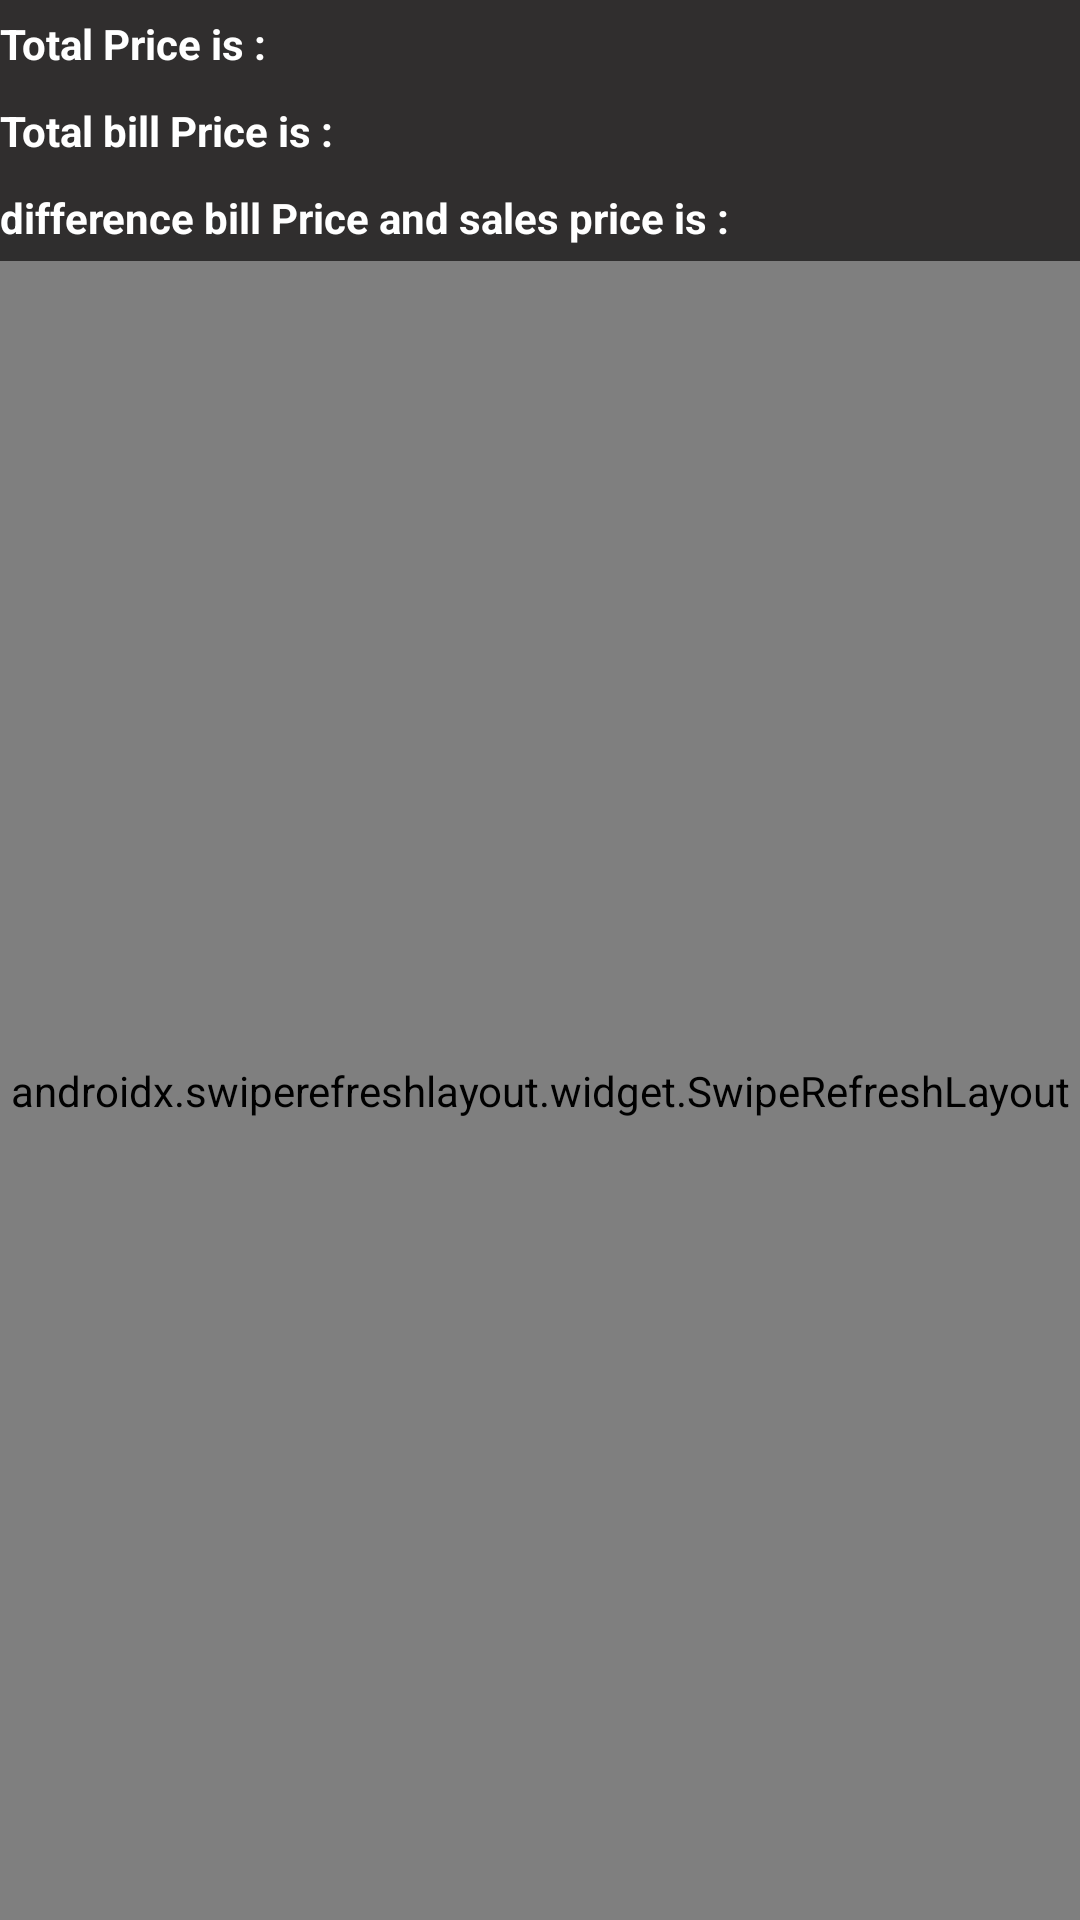

Layout XML and referenced resources for this Android screen:
<!-- AndroidManifest.xml: application theme AppTheme -->
<!-- res/layout/fragment_get_all_order_deleted.xml -->
<?xml version="1.0" encoding="utf-8"?>
<LinearLayout xmlns:android="http://schemas.android.com/apk/res/android"
    xmlns:tools="http://schemas.android.com/tools"
    android:layout_width="match_parent"
    android:layout_height="match_parent"
    tools:context=".Ui.Fragments.NotificationFragment.NotificationFragment"
    android:orientation="vertical"
    android:background="@drawable/main_background">

    <TextView
        android:layout_width="match_parent"
        android:layout_height="wrap_content"
        android:text="@string/total_price_is"
        android:textColor="@color/whiteColor"
        android:textStyle="bold"
        android:id="@+id/total_price"
        android:layout_marginVertical="5dp"/>
    <TextView
        android:layout_width="match_parent"
        android:layout_height="wrap_content"
        android:text="@string/total_bill_price_is"
        android:textColor="@color/whiteColor"
        android:textStyle="bold"
        android:id="@+id/bill_price"
        android:layout_marginVertical="5dp"/>
    <TextView
        android:layout_width="match_parent"
        android:layout_height="wrap_content"
        android:text="@string/difference_bill_price_and_sales_price_is"
        android:textColor="@color/whiteColor"
        android:textStyle="bold"
        android:id="@+id/difference_price"
        android:layout_marginVertical="5dp"/>
    <androidx.swiperefreshlayout.widget.SwipeRefreshLayout
        android:layout_width="match_parent"
        android:layout_height="match_parent"
        android:id="@+id/srlList">
        <androidx.recyclerview.widget.RecyclerView
            android:id="@+id/recycler_department"
            android:layout_width="match_parent"
            android:layout_height="match_parent" />
    </androidx.swiperefreshlayout.widget.SwipeRefreshLayout>


</LinearLayout>
<!-- resources referenced by this layout -->
<resources>
  <color name="whiteColor">#fff</color>
  <!-- drawable main_background (drawable) -->
  <?xml version="1.0" encoding="utf-8"?>
  <shape xmlns:android="http://schemas.android.com/apk/res/android" android:shape="rectangle" >
  
      <gradient
          android:angle="90"
          android:centerX="35%"
          android:startColor="#2C2C2C"
          android:endColor="#302E2E"
          android:type="linear"
          />
  
  </shape>
  <string name="difference_bill_price_and_sales_price_is">difference bill Price and sales price is :</string>
  <string name="total_bill_price_is">Total bill Price is :</string>
  <string name="total_price_is">Total Price is :</string>
  <style name="AppTheme" parent="Theme.AppCompat.Light.NoActionBar">
          
          <item name="colorPrimary">@color/colorPrimary</item>
          <item name="colorPrimaryDark">@color/colorPrimaryDark</item>
          <item name="colorAccent">@color/colorPrimaryDark</item>
      </style>
  <color name="colorPrimary">#008577</color>
  <color name="colorPrimaryDark">#FF6F00</color>
</resources>
